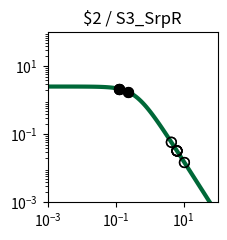

The script that saved this image: (Note: this script raises an exception after producing the figure.)
import matplotlib.pyplot as plt
import matplotlib.ticker as ticker
import numpy as np

fig, ax = plt.subplots(figsize=(2.5,2.5))

plt.xlim(1.000000e-03, 1.000000e+02)
plt.ylim(1.000000e-03, 1.000000e+02)

x = np.array([1.000000e-03,1.122018e-03,1.258925e-03,1.412538e-03,1.584893e-03,1.778279e-03,1.995262e-03,2.238721e-03,2.511886e-03,2.818383e-03,3.162278e-03,3.548134e-03,3.981072e-03,4.466836e-03,5.011872e-03,5.623413e-03,6.309573e-03,7.079458e-03,7.943282e-03,8.912509e-03,1.000000e-02,1.122018e-02,1.258925e-02,1.412538e-02,1.584893e-02,1.778279e-02,1.995262e-02,2.238721e-02,2.511886e-02,2.818383e-02,3.162278e-02,3.548134e-02,3.981072e-02,4.466836e-02,5.011872e-02,5.623413e-02,6.309573e-02,7.079458e-02,7.943282e-02,8.912509e-02,1.000000e-01,1.122018e-01,1.258925e-01,1.412538e-01,1.584893e-01,1.778279e-01,1.995262e-01,2.238721e-01,2.511886e-01,2.818383e-01,3.162278e-01,3.548134e-01,3.981072e-01,4.466836e-01,5.011872e-01,5.623413e-01,6.309573e-01,7.079458e-01,7.943282e-01,8.912509e-01,1.000000e+00,1.122018e+00,1.258925e+00,1.412538e+00,1.584893e+00,1.778279e+00,1.995262e+00,2.238721e+00,2.511886e+00,2.818383e+00,3.162278e+00,3.548134e+00,3.981072e+00,4.466836e+00,5.011872e+00,5.623413e+00,6.309573e+00,7.079458e+00,7.943282e+00,8.912509e+00,1.000000e+01,1.122018e+01,1.258925e+01,1.412538e+01,1.584893e+01,1.778279e+01,1.995262e+01,2.238721e+01,2.511886e+01,2.818383e+01,3.162278e+01,3.548134e+01,3.981072e+01,4.466836e+01,5.011872e+01,5.623413e+01,6.309573e+01,7.079458e+01,7.943282e+01,8.912509e+01,1.000000e+02,])
y = np.array([2.546789e+00,2.546748e+00,2.546698e+00,2.546638e+00,2.546566e+00,2.546481e+00,2.546378e+00,2.546255e+00,2.546107e+00,2.545930e+00,2.545719e+00,2.545465e+00,2.545161e+00,2.544798e+00,2.544362e+00,2.543841e+00,2.543216e+00,2.542468e+00,2.541573e+00,2.540501e+00,2.539218e+00,2.537683e+00,2.535847e+00,2.533651e+00,2.531024e+00,2.527885e+00,2.524135e+00,2.519656e+00,2.514312e+00,2.507940e+00,2.500348e+00,2.491314e+00,2.480577e+00,2.467835e+00,2.452742e+00,2.434902e+00,2.413868e+00,2.389144e+00,2.360184e+00,2.326402e+00,2.287182e+00,2.241905e+00,2.189969e+00,2.130833e+00,2.064063e+00,1.989383e+00,1.906737e+00,1.816340e+00,1.718725e+00,1.614763e+00,1.505657e+00,1.392908e+00,1.278239e+00,1.163493e+00,1.050518e+00,9.410520e-01,8.366155e-01,7.384398e-01,6.474240e-01,5.641271e-01,4.887895e-01,4.213750e-01,3.616248e-01,3.091149e-01,2.633110e-01,2.236161e-01,1.894090e-01,1.600741e-01,1.350223e-01,1.137043e-01,9.561873e-02,8.031485e-02,6.739303e-02,5.650257e-02,4.733838e-02,3.963687e-02,3.317170e-02,2.774939e-02,2.320525e-02,1.939950e-02,1.621390e-02,1.354861e-02,1.131948e-02,9.455745e-03,7.897912e-03,6.596065e-03,5.508341e-03,4.599664e-03,3.840659e-03,3.206741e-03,2.677345e-03,2.235269e-03,1.866134e-03,1.557921e-03,1.300587e-03,1.085740e-03,9.063720e-04,7.566274e-04,6.316163e-04,5.272555e-04,4.401351e-04,])
c = "#006838"

hi_x = np.array([2.322051e-01,2.322051e-01,1.264517e-01,1.264517e-01,1.272549e-01,1.272549e-01,])
hi_y = np.array([1.786102e+00,1.786102e+00,2.187829e+00,2.187829e+00,2.184753e+00,2.184753e+00,])
lo_x = np.array([6.438387e+00,6.438387e+00,6.332634e+00,6.332634e+00,1.057121e+01,1.057121e+01,4.365030e+00,4.365030e+00,6.333437e+00,6.333437e+00,])
lo_y = np.array([3.214941e-02,3.214941e-02,3.298482e-02,3.298482e-02,1.486848e-02,1.486848e-02,5.853607e-02,5.853607e-02,3.297834e-02,3.297834e-02,])

plt.loglog(x,y,lw=3,color=c)
plt.scatter(hi_x,hi_y,marker='o',s=50,color='black',zorder=10)
plt.scatter(lo_x,lo_y,marker='o',s=50,edgecolors='black',color='none',zorder=10)

plt.title("$2 / S3_SrpR")

ax.xaxis.set_major_locator(ticker.LogLocator(numticks=3))
ax.yaxis.set_major_locator(ticker.LogLocator(numticks=3))

ax.set_aspect('equal')
plt.tight_layout()

plt.savefig("/home/user/output/response_plot_$2_S3_SrpR.png", bbox_inches='tight')
